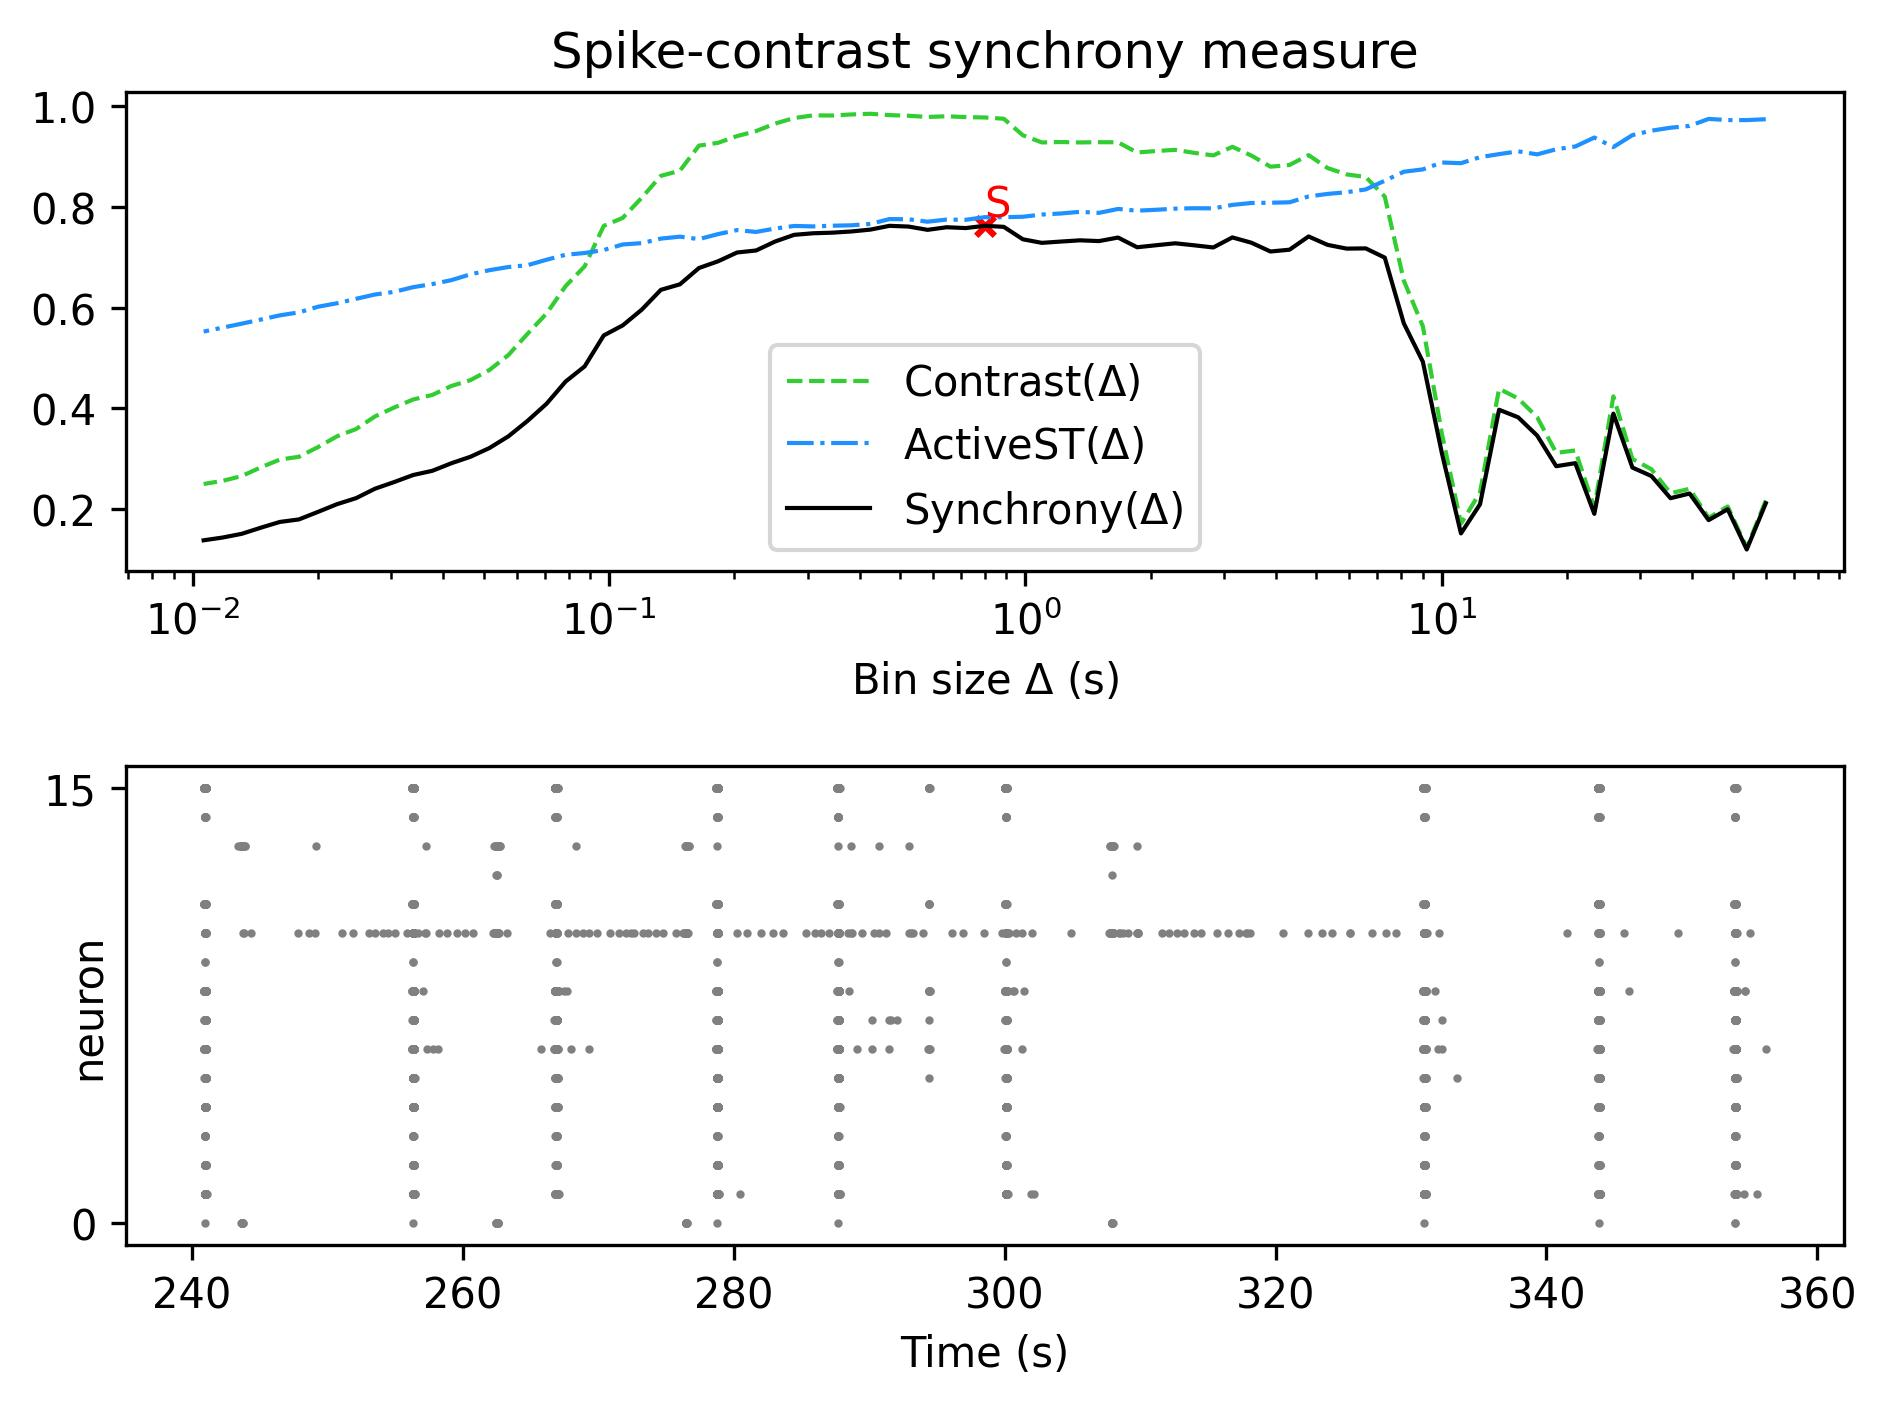

Values plotted in this chart, from the file beside it:
, Spike-contrast (60.0 s), Spike-contrast (54.0 s), Spike-contrast (48.6 s), Spike-contrast (43.74 s), Spike-contrast (39.366 s), Spike-contrast (35.429 s), Spike-contrast (31.886 s), Spike-contrast (28.698 s), Spike-contrast (25.828 s), Spike-contrast (23.245 s), Spike-contrast (20.921 s), Spike-contrast (18.829 s), Spike-contrast (16.946 s), Spike-contrast (15.251 s), Spike-contrast (13.726 s), Spike-contrast (12.353 s), Spike-contrast (11.118 s), Spike-contrast (10.006 s), Spike-contrast (9.006 s), Spike-contrast (8.105 s), Spike-contrast (7.295 s), Spike-contrast (6.565 s), Spike-contrast (5.909 s)
0, 0.2117, 0.1199, 0.1998, 0.1783, 0.2311, 0.2218, 0.2658, 0.2826, 0.3898, 0.1907, 0.2914, 0.2853, 0.3461, 0.3825, 0.3975, 0.2097, 0.1519, 0.3107, 0.4928, 0.569, 0.6996, 0.718, 0.7175
